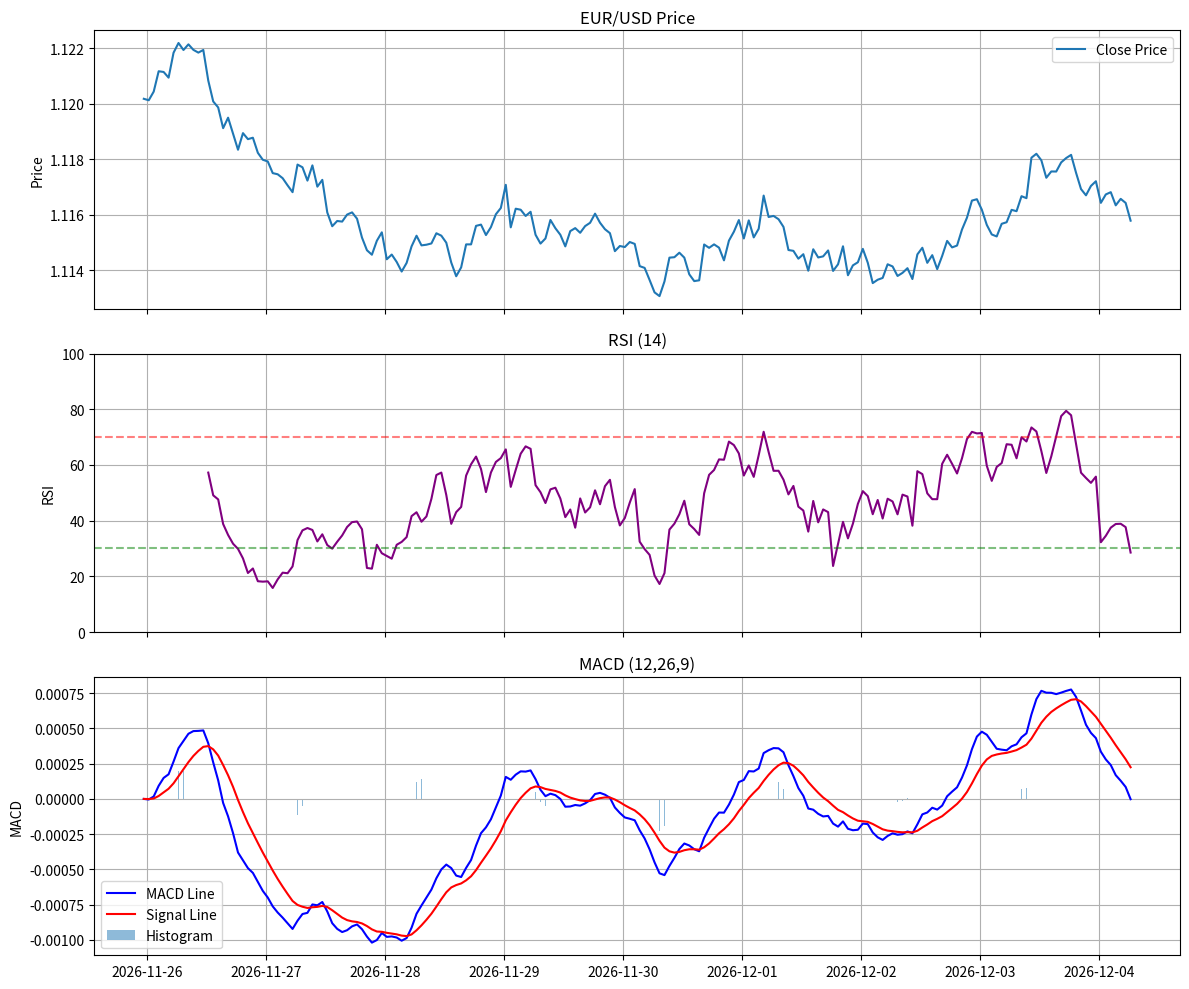

The matplotlib source for this figure:
#!/usr/bin/env python3
# -*- coding: utf-8 -*-

"""
Test script for Technical Analysis functionality

This script demonstrates the calculation of technical indicators (RSI and MACD)
for EUR/USD using historical data generated in the script.
"""

import os
import sys
import logging
from datetime import datetime, timedelta
import pandas as pd
import numpy as np
import matplotlib.pyplot as plt

# Configure logging
logging.basicConfig(
    level=logging.INFO,
    format='%(asctime)s - %(name)s - %(levelname)s - %(message)s',
    handlers=[
        logging.StreamHandler(sys.stdout)
    ]
)
logger = logging.getLogger(__name__)

def main():
    """Main function to test technical analysis calculations"""
    
    # Define the instrument to analyze
    instrument = "EUR_USD"
    count = 200  # Get 200 candles
    
    logger.info(f"Creating mock data for {instrument}...")
    
    try:
        # Create mock historical data
        historical_data = create_mock_data(instrument, count)
        
        # Display a summary of the data
        logger.info(f"Created {len(historical_data)} candles of {instrument} data")
        logger.info(f"Data range: {historical_data.index[0]} to {historical_data.index[-1]}")
        
        # Calculate RSI
        logger.info("Calculating RSI...")
        rsi = calculate_rsi(historical_data, period=14)
        
        # Calculate MACD
        logger.info("Calculating MACD...")
        macd_line, signal_line, histogram = calculate_macd(
            historical_data, 
            fast_period=12,
            slow_period=26,
            signal_period=9
        )
        
        # Print last 5 values of each indicator
        logger.info("\nRSI (last 5 values):")
        for date, value in rsi.tail(5).items():
            logger.info(f"{date}: {value:.2f}")
        
        logger.info("\nMACD (last 5 values):")
        for date, value in macd_line.tail(5).items():
            signal = signal_line.loc[date]
            hist = histogram.loc[date]
            logger.info(f"{date}: MACD Line: {value:.5f}, Signal: {signal:.5f}, Histogram: {hist:.5f}")
        
        # Generate a basic plot
        logger.info("\nGenerating plots...")
        plot_indicators(historical_data, rsi, macd_line, signal_line, histogram)
        
        logger.info("\nTechnical analysis completed successfully.")
        
    except Exception as e:
        logger.error(f"Error during technical analysis: {e}", exc_info=True)

def create_mock_data(instrument, count):
    """Create mock market data for testing"""
    
    end_time = datetime.now()
    interval = timedelta(hours=1)
    
    # Generate timestamps
    timestamps = [end_time - interval * i for i in range(count)]
    timestamps.reverse()  # Oldest first
    
    # Base prices for common instruments
    base_prices = {
        'EUR_USD': 1.12,
        'USD_JPY': 148.5,
        'GBP_USD': 1.31,
        'AUD_USD': 0.67,
        'USD_CAD': 1.35,
        'NZD_USD': 0.61,
    }
    base_price = base_prices.get(instrument, 1.0)
    
    # Generate random walk
    np.random.seed(42)  # For reproducibility
    random_walk = np.random.normal(0, 0.0005, count).cumsum()
    
    # Generate OHLC data
    prices = base_price + random_walk
    opens = prices
    highs = prices + np.random.uniform(0, 0.001, count)
    lows = prices - np.random.uniform(0, 0.001, count)
    closes = prices + np.random.normal(0, 0.0001, count)
    volumes = np.random.randint(100, 1000, count)
    
    # Create DataFrame
    df = pd.DataFrame({
        'open': opens,
        'high': highs,
        'low': lows,
        'close': closes,
        'volume': volumes,
        'complete': [True] * count
    }, index=pd.DatetimeIndex(timestamps, name='datetime'))
    
    return df

def calculate_rsi(data, period=14, price_column='close'):
    """
    Calculate the Relative Strength Index (RSI)
    
    Args:
        data: DataFrame with price data
        period: RSI period (default 14)
        price_column: Column to use for calculations (default 'close')
        
    Returns:
        pandas.Series: RSI values
    """
    # Make a copy to avoid modifying the original
    df = data.copy()
    
    # Calculate price changes
    delta = df[price_column].diff()
    
    # Separate positive and negative changes
    gain = delta.where(delta > 0, 0)
    loss = -delta.where(delta < 0, 0)
    
    # Calculate average gain and loss over the period
    avg_gain = gain.rolling(window=period).mean()
    avg_loss = loss.rolling(window=period).mean()
    
    # Calculate RS (Relative Strength)
    rs = avg_gain / avg_loss
    
    # Calculate RSI
    rsi = 100 - (100 / (1 + rs))
    
    return rsi

def calculate_macd(data, fast_period=12, slow_period=26, signal_period=9, price_column='close'):
    """
    Calculate the Moving Average Convergence Divergence (MACD)
    
    Args:
        data: DataFrame with price data
        fast_period: Fast EMA period (default 12)
        slow_period: Slow EMA period (default 26)
        signal_period: Signal line period (default 9)
        price_column: Column to use for calculations (default 'close')
        
    Returns:
        tuple: (MACD line, Signal line, Histogram)
    """
    # Calculate EMAs
    ema_fast = data[price_column].ewm(span=fast_period, adjust=False).mean()
    ema_slow = data[price_column].ewm(span=slow_period, adjust=False).mean()
    
    # Calculate MACD line
    macd_line = ema_fast - ema_slow
    
    # Calculate Signal line
    signal_line = macd_line.ewm(span=signal_period, adjust=False).mean()
    
    # Calculate Histogram
    histogram = macd_line - signal_line
    
    return macd_line, signal_line, histogram

def plot_indicators(data, rsi, macd_line, signal_line, histogram):
    """Create a simple plot of price data and calculated indicators"""
    
    # Create a directory for plots if it doesn't exist
    os.makedirs('plots', exist_ok=True)
    
    # Create a figure with 3 subplots: price, RSI, and MACD
    fig, (ax1, ax2, ax3) = plt.subplots(3, 1, figsize=(12, 10), sharex=True)
    
    # Plot price
    ax1.set_title('EUR/USD Price')
    ax1.plot(data.index, data['close'], label='Close Price')
    ax1.set_ylabel('Price')
    ax1.grid(True)
    ax1.legend()
    
    # Plot RSI
    ax2.set_title('RSI (14)')
    ax2.plot(rsi.index, rsi, label='RSI', color='purple')
    ax2.axhline(70, color='red', linestyle='--', alpha=0.5)
    ax2.axhline(30, color='green', linestyle='--', alpha=0.5)
    ax2.set_ylabel('RSI')
    ax2.set_ylim(0, 100)
    ax2.grid(True)
    
    # Plot MACD
    ax3.set_title('MACD (12,26,9)')
    ax3.plot(macd_line.index, macd_line, label='MACD Line', color='blue')
    ax3.plot(signal_line.index, signal_line, label='Signal Line', color='red')
    ax3.bar(histogram.index, histogram, label='Histogram', alpha=0.5, width=0.0008)
    ax3.set_ylabel('MACD')
    ax3.grid(True)
    ax3.legend()
    
    # Save the plot
    plt.tight_layout()
    plt.savefig('plots/technical_analysis_test.png')
    logger.info("Plot saved to 'plots/technical_analysis_test.png'")

if __name__ == "__main__":
    main() 
